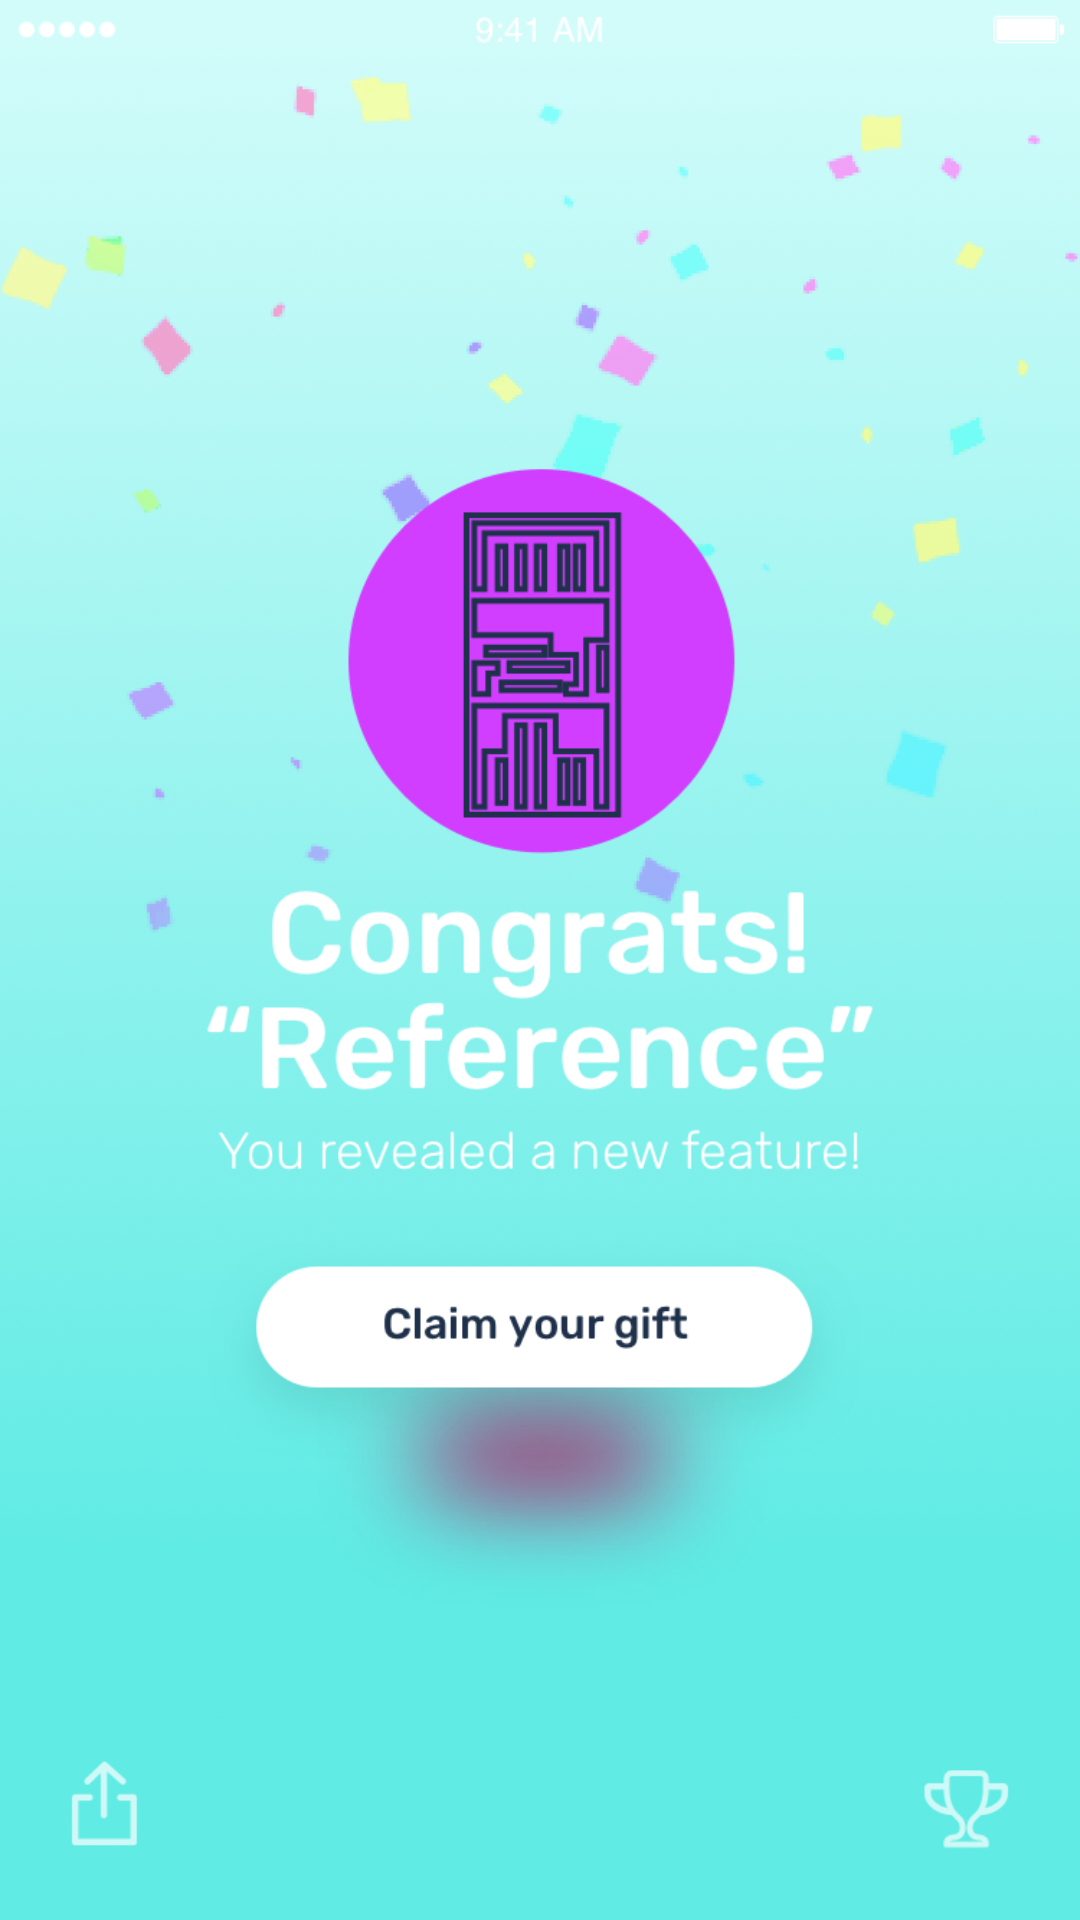

This screen was rendered from an Android layout file. Write that file and the resources it references.
<!-- AndroidManifest.xml: application theme AppTheme -->
<!-- res/layout/activity_congrats.xml -->
<?xml version="1.0" encoding="utf-8"?>
<FrameLayout
        xmlns:android="http://schemas.android.com/apk/res/android"
        xmlns:tools="http://schemas.android.com/tools"
        xmlns:app="http://schemas.android.com/apk/res-auto"
        android:layout_width="match_parent"
        android:background="@drawable/congrates"
        android:layout_height="match_parent"
        tools:context=".lessondetail.CongratsActivity">

</FrameLayout>
<!-- resources referenced by this layout -->
<resources>
  <!-- drawable congrates: png bitmap (drawable, 284309 bytes) -->
  <style name="AppTheme" parent="Theme.MaterialComponents.Light.NoActionBar">
          
          <item name="colorPrimary">@color/colorPrimary</item>
          <item name="colorPrimaryDark">@color/colorPrimaryDark</item>
          <item name="colorAccent">@color/colorAccent</item>
          
          
  
          
          
          
          
          
          
          
          
          
          
          <item name="textAppearanceHeadline1">@style/Headline1</item>
          <item name="textAppearanceHeadline2">@style/Headline2</item>
          <item name="textAppearanceHeadline3">@style/Headline3</item>
          <item name="textAppearanceSubtitle1">@style/Subtitle1</item>
          <item name="textAppearanceSubtitle2">@style/Subtitle2</item>
  
  
      </style>
  <color name="colorPrimary">#D1FCFA</color>
  <color name="colorPrimaryDark">#4EA59D</color>
  <color name="colorAccent">#22D0C4</color>
  <style name="Headline1" parent="TextAppearance.MaterialComponents.Headline1">
          <item name="android:fontFamily">@font/rubik_medium</item>
          <item name="android:textColor">@color/colorTextDark</item>
          <item name="android:textSize">24sp</item>
      </style>
  <style name="Headline2" parent="TextAppearance.MaterialComponents.Headline2">
          <item name="android:fontFamily">@font/rubik_light</item>
          <item name="android:textColor">@color/colorTextDark</item>
          <item name="android:textSize">20sp</item>
  
      </style>
  <style name="Headline3" parent="TextAppearance.MaterialComponents.Headline3">
          <item name="android:fontFamily">@font/rubik_light</item>
          <item name="android:textColor">@color/colorTextDark</item>
          <item name="android:textSize">18sp</item>
  
      </style>
  <style name="Subtitle1" parent="TextAppearance.MaterialComponents.Subtitle1">
          <item name="android:textSize">16sp</item>
          <item name="android:fontFamily">@font/rubik_light</item>
          <item name="android:textColor">@color/colorTextDark</item>
  
      </style>
  <style name="Subtitle2" parent="TextAppearance.MaterialComponents.Subtitle2">
          <item name="android:textSize">12sp</item>
          <item name="android:fontFamily">@font/rubik_light</item>
          <item name="android:textColor">@color/colorTextDark</item>
  
      </style>
  <color name="colorTextDark">#1F314A</color>
</resources>
